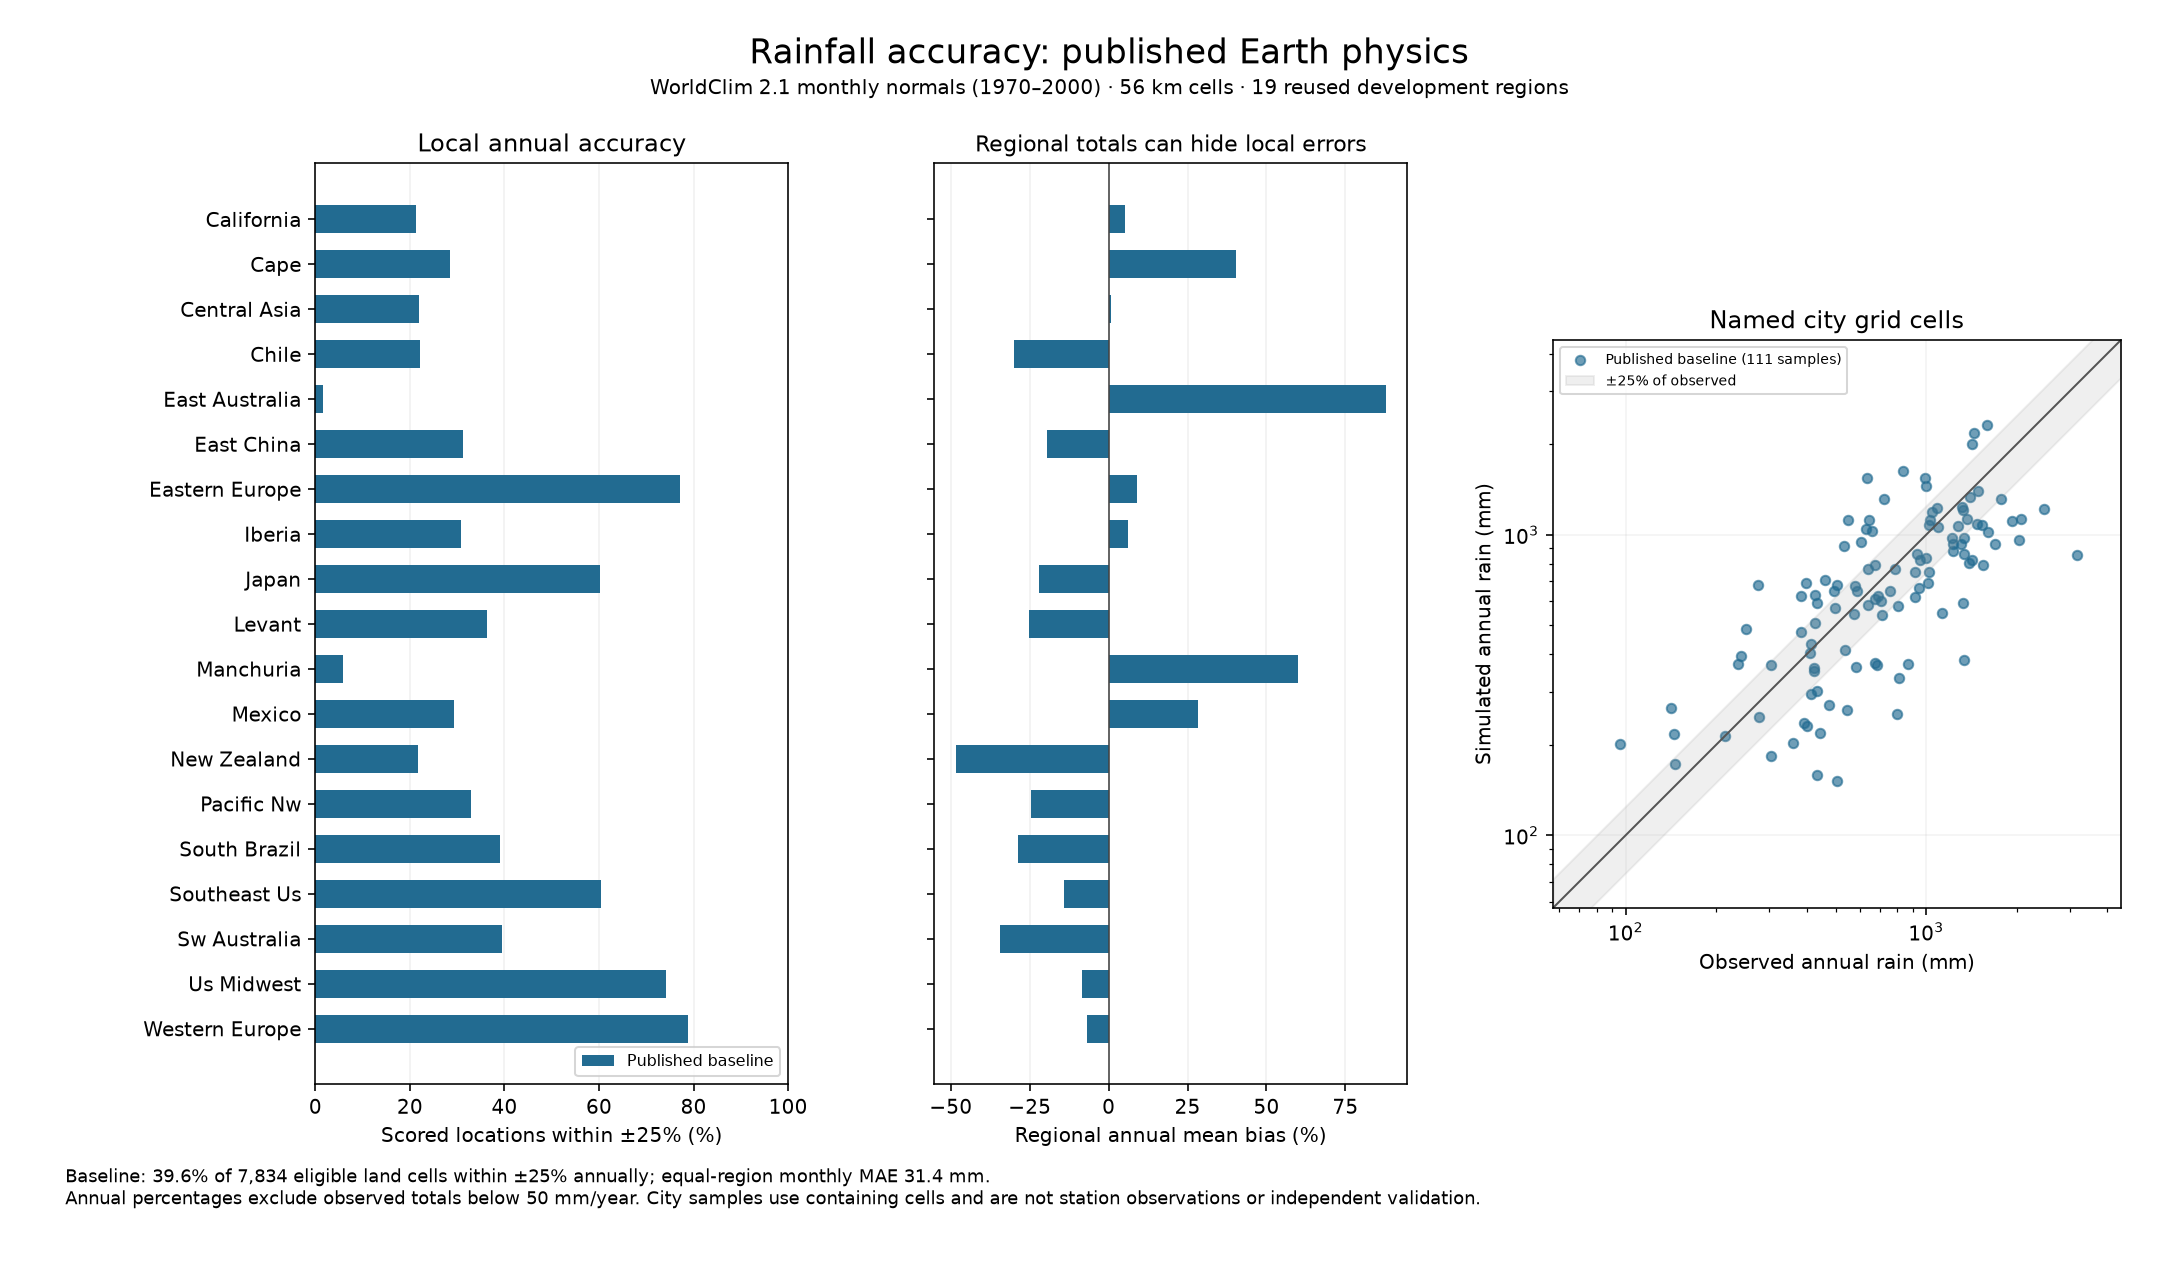

The file beside this chart, header and first rows:
fit, region, annual_within_25pct, annual_bias_percent, monthly_mae_mm, annual_mae_mm, loss
Published baseline, california, 0.2132, 5.119, 19.28, 173.6, 0.4437
Published baseline, cape, 0.2838, 40.41, 15.68, 170.3, 0.4388
Published baseline, central_asia, 0.22, 0.7861, 11.7, 111.1, 0.4342
Published baseline, chile, 0.2206, -29.96, 28.65, 292.7, 0.6114
Published baseline, east_australia, 0.01676, 87.73, 47.36, 562.1, 0.6933
Published baseline, east_china, 0.3115, -19.39, 46.57, 407.4, 0.3943
Published baseline, eastern_europe, 0.7716, 9.119, 13.55, 96.91, 0.2062
Published baseline, iberia, 0.3088, 6.036, 19.39, 196.3, 0.577
Published baseline, japan, 0.6013, -22.13, 62.59, 400.2, 0.3846
Published baseline, levant, 0.3623, -25.28, 15.33, 146.2, 0.4045
Published baseline, manchuria, 0.05814, 60.09, 33.75, 350.4, 0.5222
Published baseline, mexico, 0.2927, 28.24, 40.24, 318.6, 0.6543
Published baseline, new_zealand, 0.2174, -48.4, 69.14, 817.5, 0.5792
Published baseline, pacific_nw, 0.3296, -24.63, 35.31, 360.3, 0.43
Published baseline, south_brazil, 0.3907, -28.66, 46.71, 442, 0.453
Published baseline, southeast_us, 0.6038, -14.14, 32.69, 292.9, 0.2959
Published baseline, sw_australia, 0.3955, -34.49, 14.01, 135.7, 0.4044
Published baseline, us_midwest, 0.7411, -8.316, 23.94, 156.4, 0.2448
Published baseline, western_europe, 0.7877, -6.983, 19.92, 153.7, 0.2341
